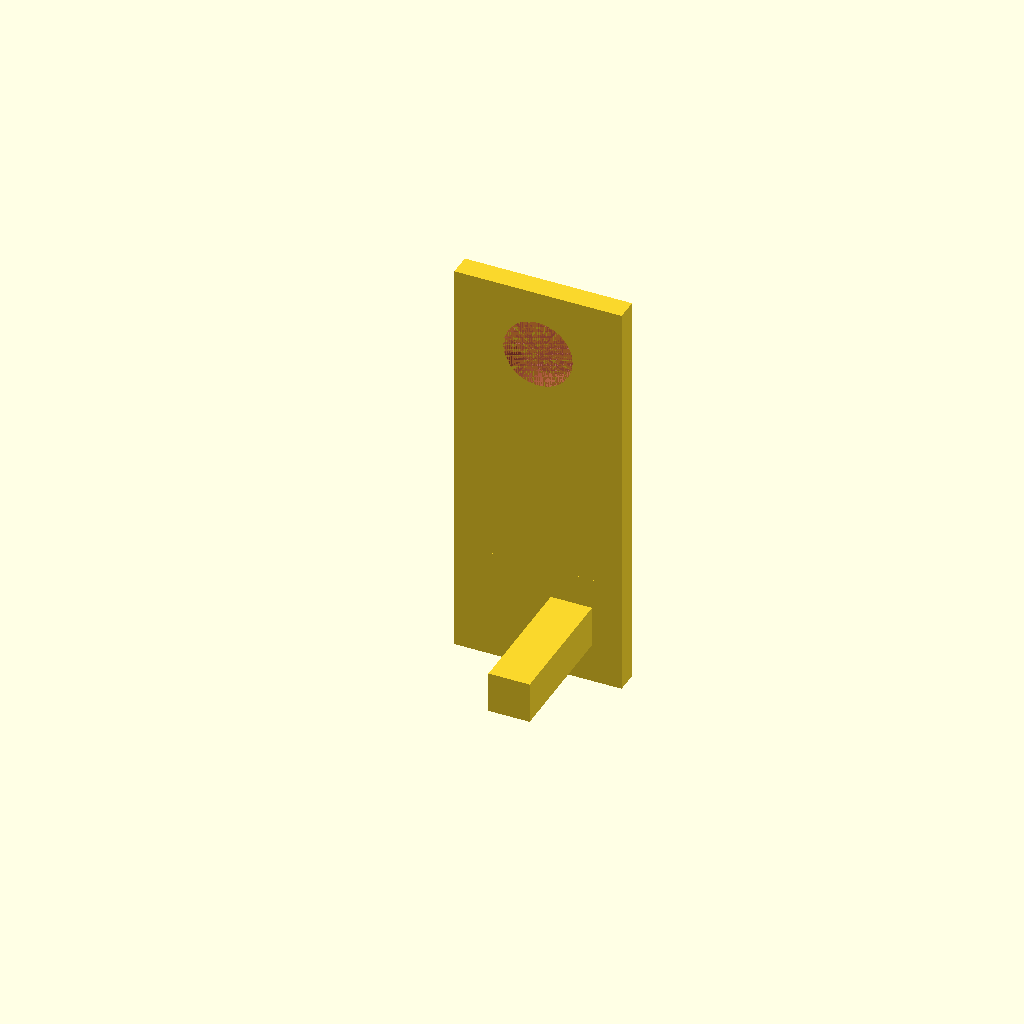
Cell 1: the model at its default parameters.
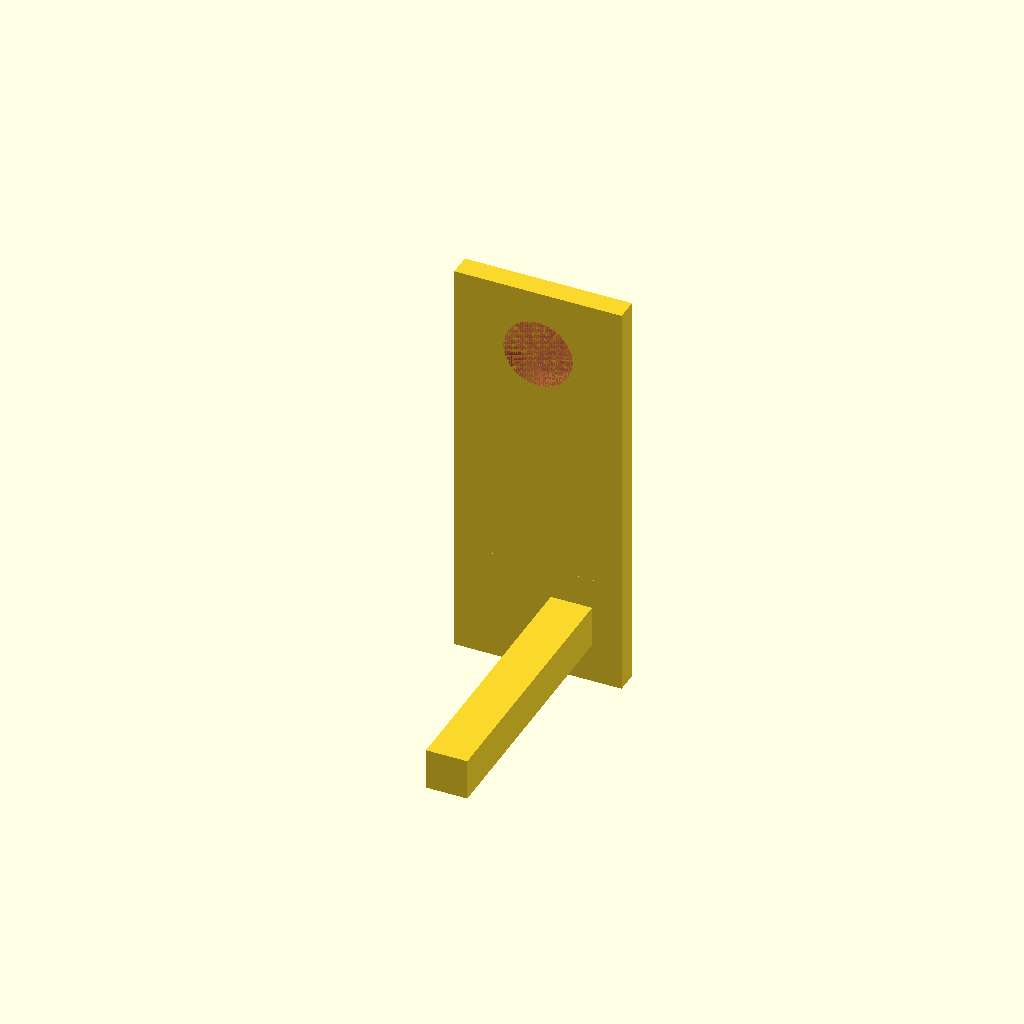
Cell 2: the same model with n = 24.
One fixed orthographic camera (rotation 55°, 0°, 25°; colour scheme Cornfield) for every cell.
Source of the model, Sistema de Medidas de Temperatura/ponta_fc2.scad:
translate([0,2,-10])rotate([90,0,0])difference(){
    cube([15,29+5+3,2]);
    #translate([15/2,29+2,0])cylinder(2,6.2/2,6.2/2,$fn=100);
}

translate([0,0,-10])cube([15,2,10]);

k=17.25-19.50+16-11+3.7;
n=12;
translate([-3.7/2+15/2+3,-n,-k])cube([3.7,n,3.7]);
Parameter table extracted from the source (name, type, default, range or options):
n: number, default 12
